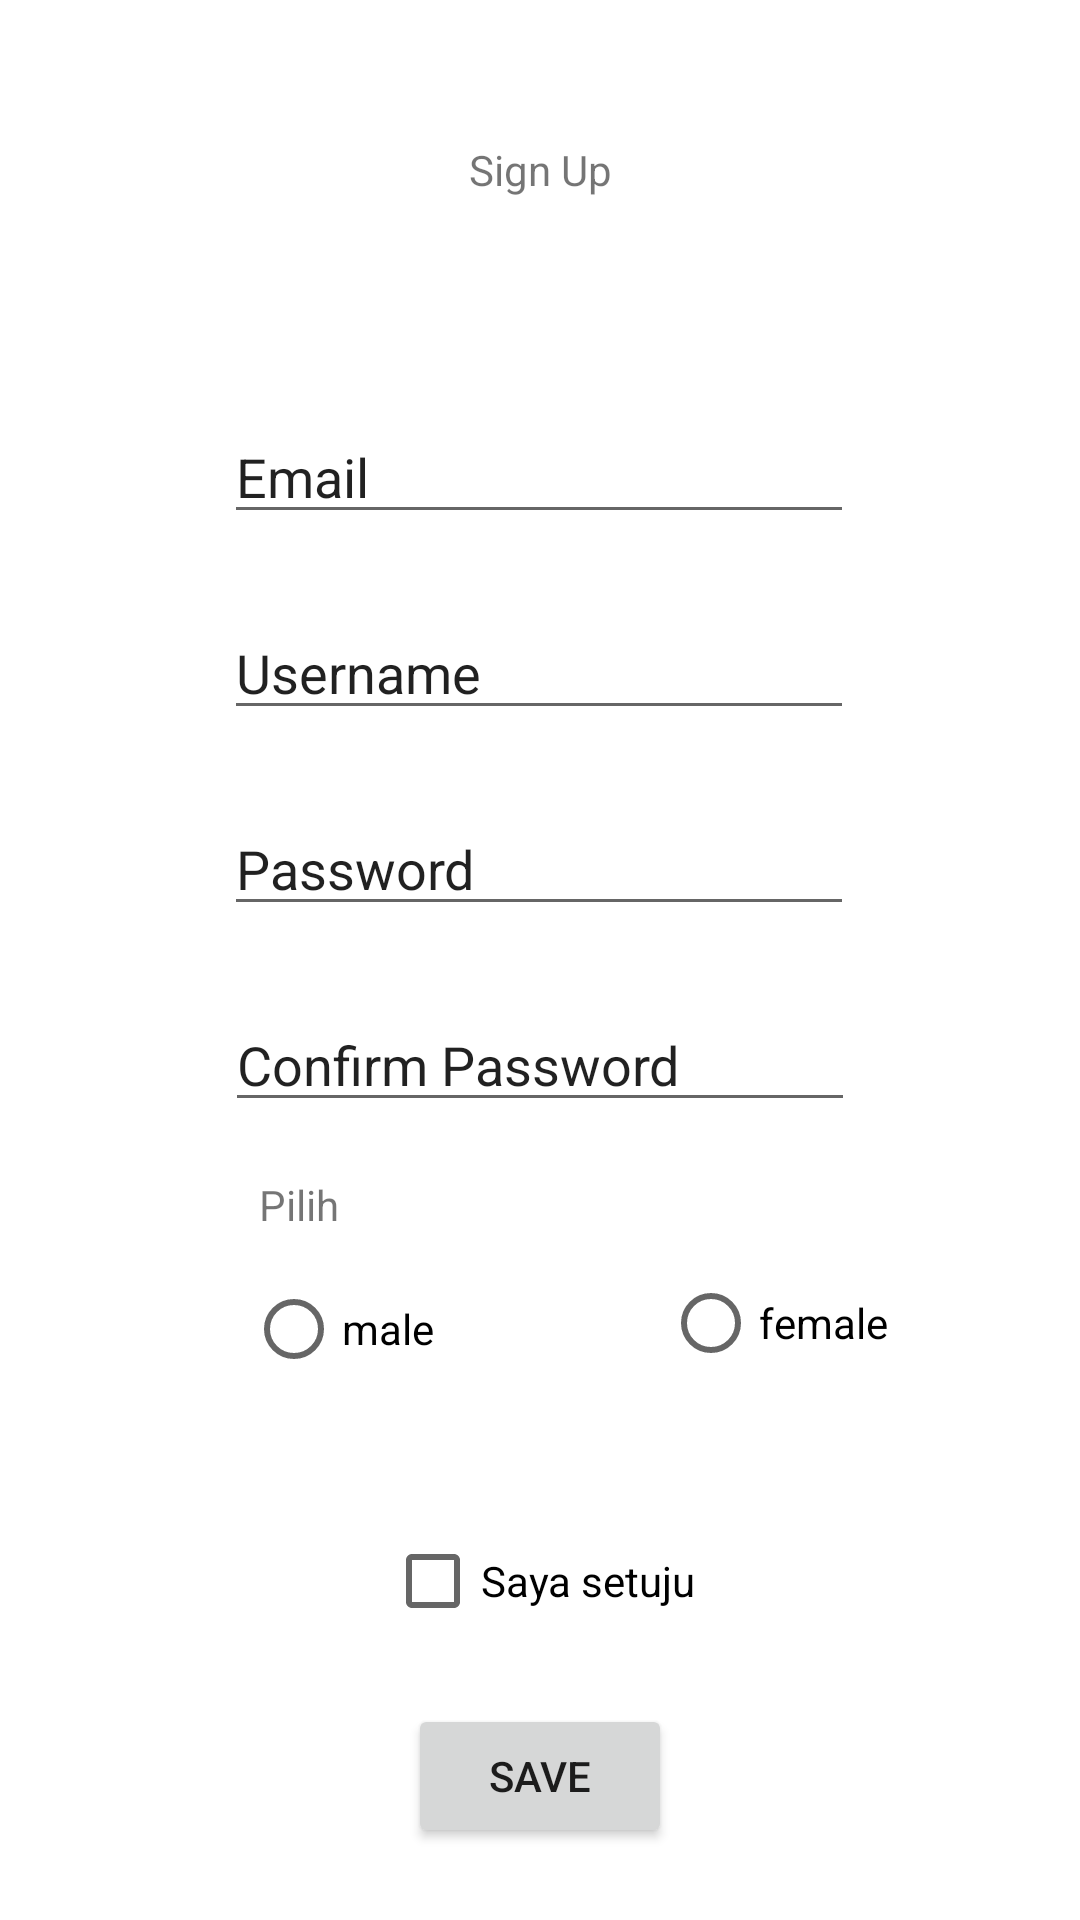

Reconstruct the res/layout file that produces this screen, plus the resources it refers to.
<!-- AndroidManifest.xml: application theme Theme.Praktikum5 -->
<!-- res/layout/activity_sign_up.xml -->
<?xml version="1.0" encoding="utf-8"?>
<androidx.constraintlayout.widget.ConstraintLayout xmlns:android="http://schemas.android.com/apk/res/android"
    xmlns:app="http://schemas.android.com/apk/res-auto"
    xmlns:tools="http://schemas.android.com/tools"
    android:layout_width="match_parent"
    android:layout_height="match_parent">

    <ImageView
        android:id="@+id/imageView"
        android:layout_width="wrap_content"
        android:layout_height="wrap_content"
        android:layout_marginBottom="24dp"
        app:layout_constraintBottom_toTopOf="@+id/editTextTextPersonName2"
        app:layout_constraintEnd_toEndOf="parent"
        app:layout_constraintHorizontal_bias="0.498"
        app:layout_constraintStart_toStartOf="parent"
        tools:srcCompat="@tools:sample/avatars" />

    <TextView
        android:id="@+id/textView4"
        android:layout_width="wrap_content"
        android:layout_height="wrap_content"
        android:text="@string/text3"
        app:layout_constraintBottom_toTopOf="@+id/imageView"
        app:layout_constraintEnd_toEndOf="parent"
        app:layout_constraintStart_toStartOf="parent"
        app:layout_constraintTop_toTopOf="parent" />

    <Button
        android:id="@+id/button"
        android:layout_width="wrap_content"
        android:layout_height="wrap_content"
        android:layout_marginBottom="24dp"
        android:text="@string/text1"
        app:layout_constraintBottom_toBottomOf="parent"
        app:layout_constraintEnd_toEndOf="parent"
        app:layout_constraintStart_toStartOf="parent" />

    <EditText
        android:id="@+id/editTextTextPersonName2"
        android:layout_width="wrap_content"
        android:layout_height="wrap_content"
        android:layout_marginBottom="24dp"
        android:ems="10"
        android:inputType="textPersonName"
        android:text="@string/text4"
        app:layout_constraintBottom_toTopOf="@+id/editTextTextPersonName3"
        app:layout_constraintEnd_toEndOf="parent"
        app:layout_constraintHorizontal_bias="0.497"
        app:layout_constraintStart_toStartOf="parent"
        tools:ignore="TouchTargetSizeCheck" />

    <EditText
        android:id="@+id/editTextTextPersonName3"
        android:layout_width="wrap_content"
        android:layout_height="wrap_content"
        android:layout_marginBottom="24dp"
        android:ems="10"
        android:inputType="textPersonName"
        android:text="@string/text5"
        app:layout_constraintBottom_toTopOf="@+id/editTextTextPersonName4"
        app:layout_constraintEnd_toEndOf="parent"
        app:layout_constraintHorizontal_bias="0.497"
        app:layout_constraintStart_toStartOf="parent"
        tools:ignore="TouchTargetSizeCheck" />

    <EditText
        android:id="@+id/editTextTextPersonName4"
        android:layout_width="wrap_content"
        android:layout_height="wrap_content"
        android:layout_marginBottom="24dp"
        android:ems="10"
        android:inputType="textPersonName"
        android:text="@string/text6"
        app:layout_constraintBottom_toTopOf="@+id/editTextTextPersonName6"
        app:layout_constraintEnd_toEndOf="parent"
        app:layout_constraintHorizontal_bias="0.497"
        app:layout_constraintStart_toStartOf="parent"
        tools:ignore="TouchTargetSizeCheck" />

    <RadioButton
        android:id="@+id/radioButton"
        android:layout_width="wrap_content"
        android:layout_height="wrap_content"
        android:layout_marginBottom="36dp"
        android:text="@string/text9"
        app:layout_constraintBottom_toTopOf="@+id/checkBox"
        app:layout_constraintEnd_toStartOf="@+id/radioButton2"
        app:layout_constraintHorizontal_bias="0.518"
        app:layout_constraintStart_toStartOf="parent" />

    <RadioButton
        android:id="@+id/radioButton2"
        android:layout_width="wrap_content"
        android:layout_height="wrap_content"
        android:layout_marginTop="88dp"
        android:layout_marginEnd="64dp"
        android:layout_marginBottom="38dp"
        android:text="@string/text10"
        app:layout_constraintBottom_toTopOf="@+id/checkBox"
        app:layout_constraintEnd_toEndOf="parent"
        app:layout_constraintTop_toTopOf="@+id/editTextTextPersonName6"
        app:layout_constraintVertical_bias="1.0" />

    <TextView
        android:id="@+id/textView5"
        android:layout_width="54dp"
        android:layout_height="15dp"
        android:layout_marginBottom="12dp"
        android:text="@string/text8"
        app:layout_constraintBottom_toTopOf="@+id/radioButton"
        app:layout_constraintEnd_toEndOf="parent"
        app:layout_constraintHorizontal_bias="0.282"
        app:layout_constraintStart_toStartOf="parent" />

    <CheckBox
        android:id="@+id/checkBox"
        android:layout_width="wrap_content"
        android:layout_height="wrap_content"
        android:layout_marginBottom="17dp"
        android:text="@string/text11"
        app:layout_constraintBottom_toTopOf="@+id/button"
        app:layout_constraintEnd_toEndOf="parent"
        app:layout_constraintStart_toStartOf="parent" />

    <EditText
        android:id="@+id/editTextTextPersonName6"
        android:layout_width="wrap_content"
        android:layout_height="wrap_content"
        android:layout_marginBottom="18dp"
        android:ems="10"
        android:inputType="textPersonName"
        android:text="@string/text7"
        app:layout_constraintBottom_toTopOf="@+id/textView5"
        app:layout_constraintEnd_toEndOf="parent"
        app:layout_constraintStart_toStartOf="parent"
        tools:ignore="TouchTargetSizeCheck" />

</androidx.constraintlayout.widget.ConstraintLayout>
<!-- resources referenced by this layout -->
<resources>
  <string name="text1">Save</string>
  <string name="text10"> female</string>
  <string name="text11"> Saya setuju </string>
  <string name="text3"> Sign Up </string>
  <string name="text4"> Email </string>
  <string name="text5"> Username </string>
  <string name="text6"> Password </string>
  <string name="text7"> Confirm Password </string>
  <string name="text8"> Pilih </string>
  <string name="text9"> male </string>
  <style name="Theme.Praktikum5" parent="Theme.MaterialComponents.DayNight.DarkActionBar">
          
          <item name="colorPrimary">@color/purple_500</item>
          <item name="colorPrimaryVariant">@color/purple_700</item>
          <item name="colorOnPrimary">@color/white</item>
          
          <item name="colorSecondary">@color/teal_200</item>
          <item name="colorSecondaryVariant">@color/teal_700</item>
          <item name="colorOnSecondary">@color/black</item>
          
          <item name="android:statusBarColor" tools:targetApi="l">?attr/colorPrimaryVariant</item>
          
      </style>
  <!-- not gathered from this repository: default colours our renderer supplied (Android Studio template values) -->
  <color name="purple_500">#FF6200EE</color>
  <color name="purple_700">#FF3700B3</color>
  <color name="teal_200">#FF03DAC5</color>
  <color name="teal_700">#FF018786</color>
  <color name="black">#FF000000</color>
  <color name="white">#FFFFFFFF</color>
</resources>
